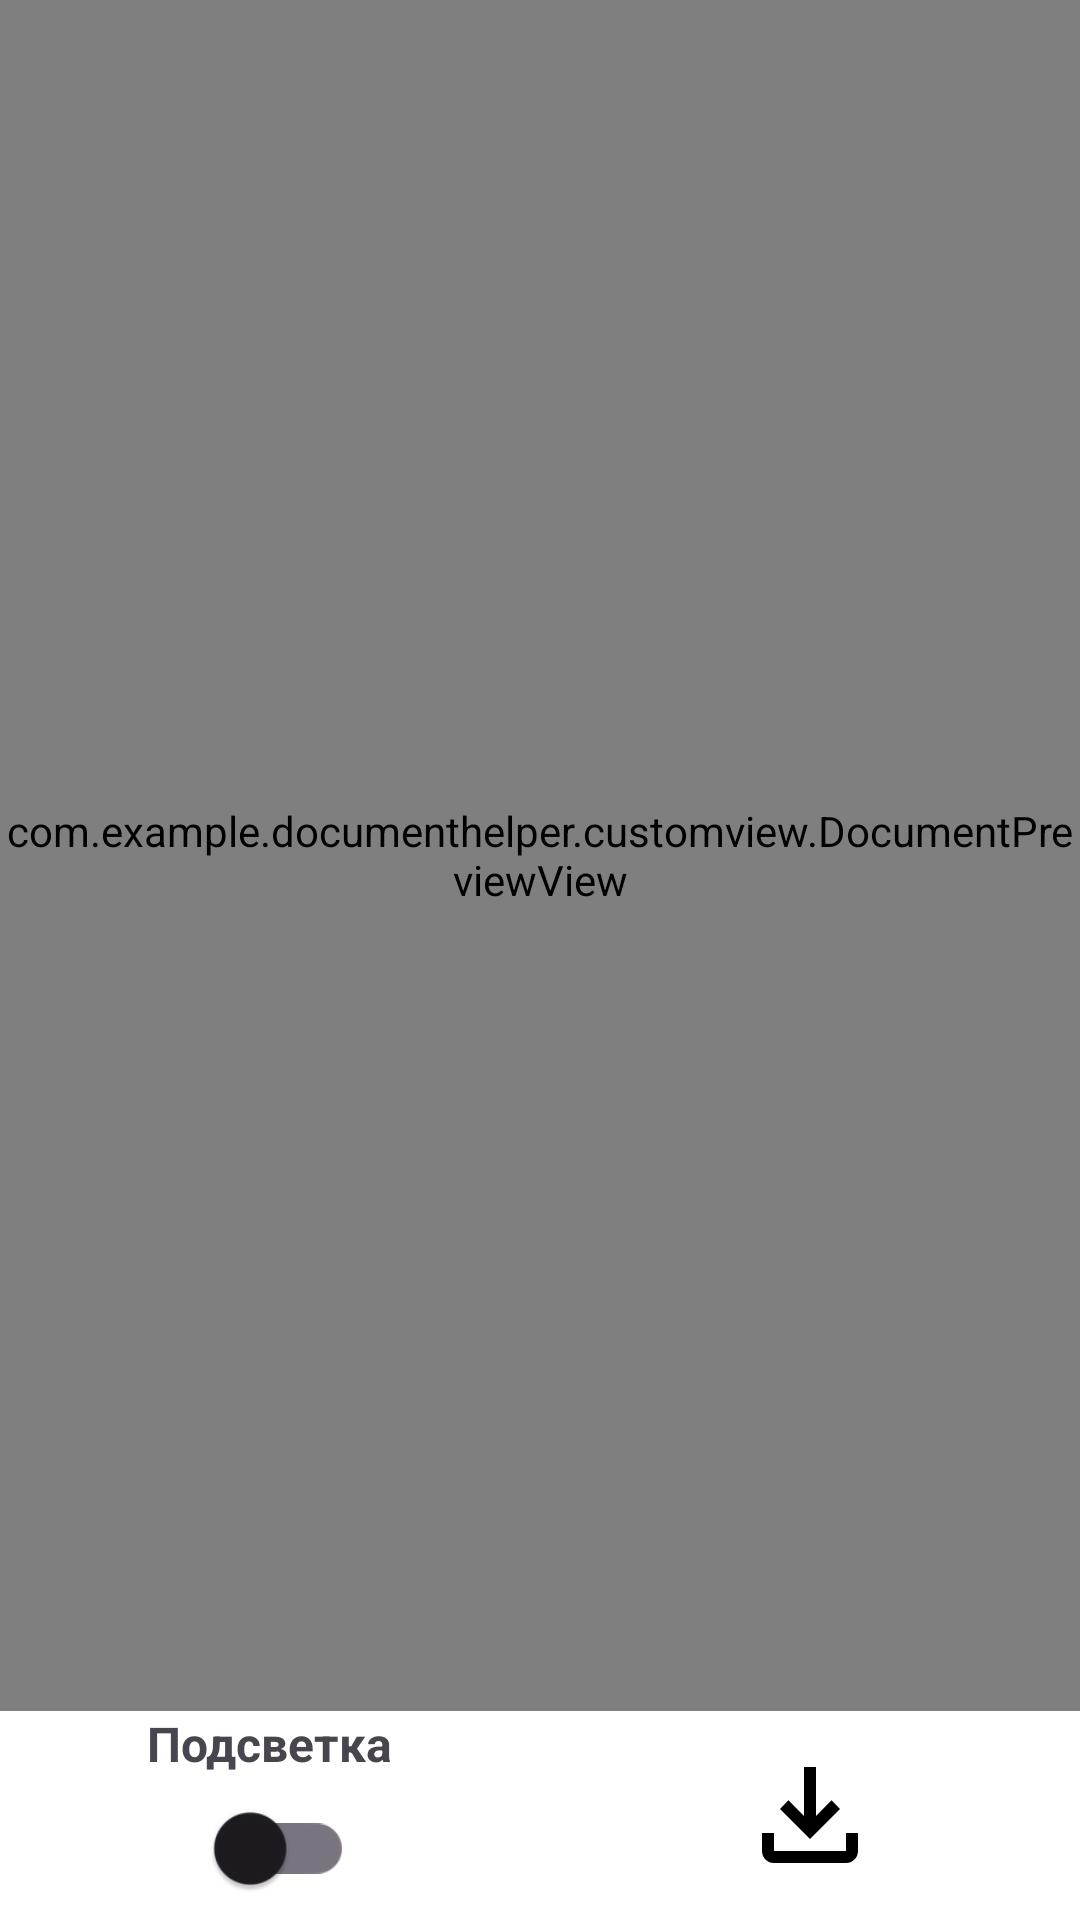

Android layout source for this screen:
<!-- AndroidManifest.xml: application theme Theme.DocumentHelper -->
<!-- res/layout/fragment_document_preview.xml -->
<?xml version="1.0" encoding="utf-8"?>
<androidx.constraintlayout.widget.ConstraintLayout xmlns:android="http://schemas.android.com/apk/res/android"
    xmlns:app="http://schemas.android.com/apk/res-auto"
    android:layout_width="match_parent"
    android:layout_height="match_parent"
    android:background="@color/white">

    <com.example.documenthelper.customview.DocumentPreviewView
        android:id="@+id/documentPreviewView"
        android:layout_width="match_parent"
        android:layout_height="0dp"
        app:layout_constraintBottom_toTopOf="@+id/buttonsMenu"
        app:layout_constraintStart_toStartOf="parent"
        app:layout_constraintTop_toTopOf="parent" />

    <LinearLayout
        android:id="@+id/buttonsMenu"
        android:layout_width="match_parent"
        android:layout_height="wrap_content"
        android:orientation="horizontal"
        android:weightSum="2"
        app:layout_constraintBottom_toBottomOf="parent">

        <LinearLayout
            android:layout_width="0dp"
            android:layout_height="match_parent"
            android:gravity="center"
            android:orientation="vertical"
            android:layout_weight="1">

            <TextView
                android:layout_width="wrap_content"
                android:layout_height="wrap_content"
                android:textStyle="bold"
                android:textSize="16sp"
                android:text="Подсветка" />

            <com.google.android.material.switchmaterial.SwitchMaterial
                android:id="@+id/switchHighlightToggleButton"
                android:layout_width="wrap_content"
                android:scaleX="1.2"
                android:scaleY="1.2"
                android:layout_height="wrap_content" />
        </LinearLayout>

        <LinearLayout
            android:layout_width="0dp"
            android:layout_height="match_parent"
            android:layout_weight="1"
            android:gravity="center">

            <ImageButton
                android:id="@+id/saveButton"
                android:layout_width="60dp"
                android:layout_height="60dp"
                android:layout_gravity="center"
                android:src="@drawable/ic_download"
                android:backgroundTint="@android:color/transparent"/>
        </LinearLayout>

    </LinearLayout>
</androidx.constraintlayout.widget.ConstraintLayout>
<!-- resources referenced by this layout -->
<resources>
  <color name="white">#FFFFFFFF</color>
  <!-- drawable ic_download (drawable) -->
  <vector xmlns:android="http://schemas.android.com/apk/res/android"
      android:width="48dp"
      android:height="48dp"
      android:viewportWidth="960"
      android:viewportHeight="960">
    <path
        android:pathData="M480,640 L280,440l56,-58 104,104v-326h80v326l104,-104 56,58 -200,200ZM240,800q-33,0 -56.5,-23.5T160,720v-120h80v120h480v-120h80v120q0,33 -23.5,56.5T720,800L240,800Z"
        android:fillColor="@color/black"/>
  </vector>
  <style name="Theme.DocumentHelper" parent="Base.Theme.DocumentHelper" />
  <color name="black">#FF000000</color>
  <style name="Base.Theme.DocumentHelper" parent="Theme.Material3.DayNight.NoActionBar">
          
          
      </style>
</resources>
